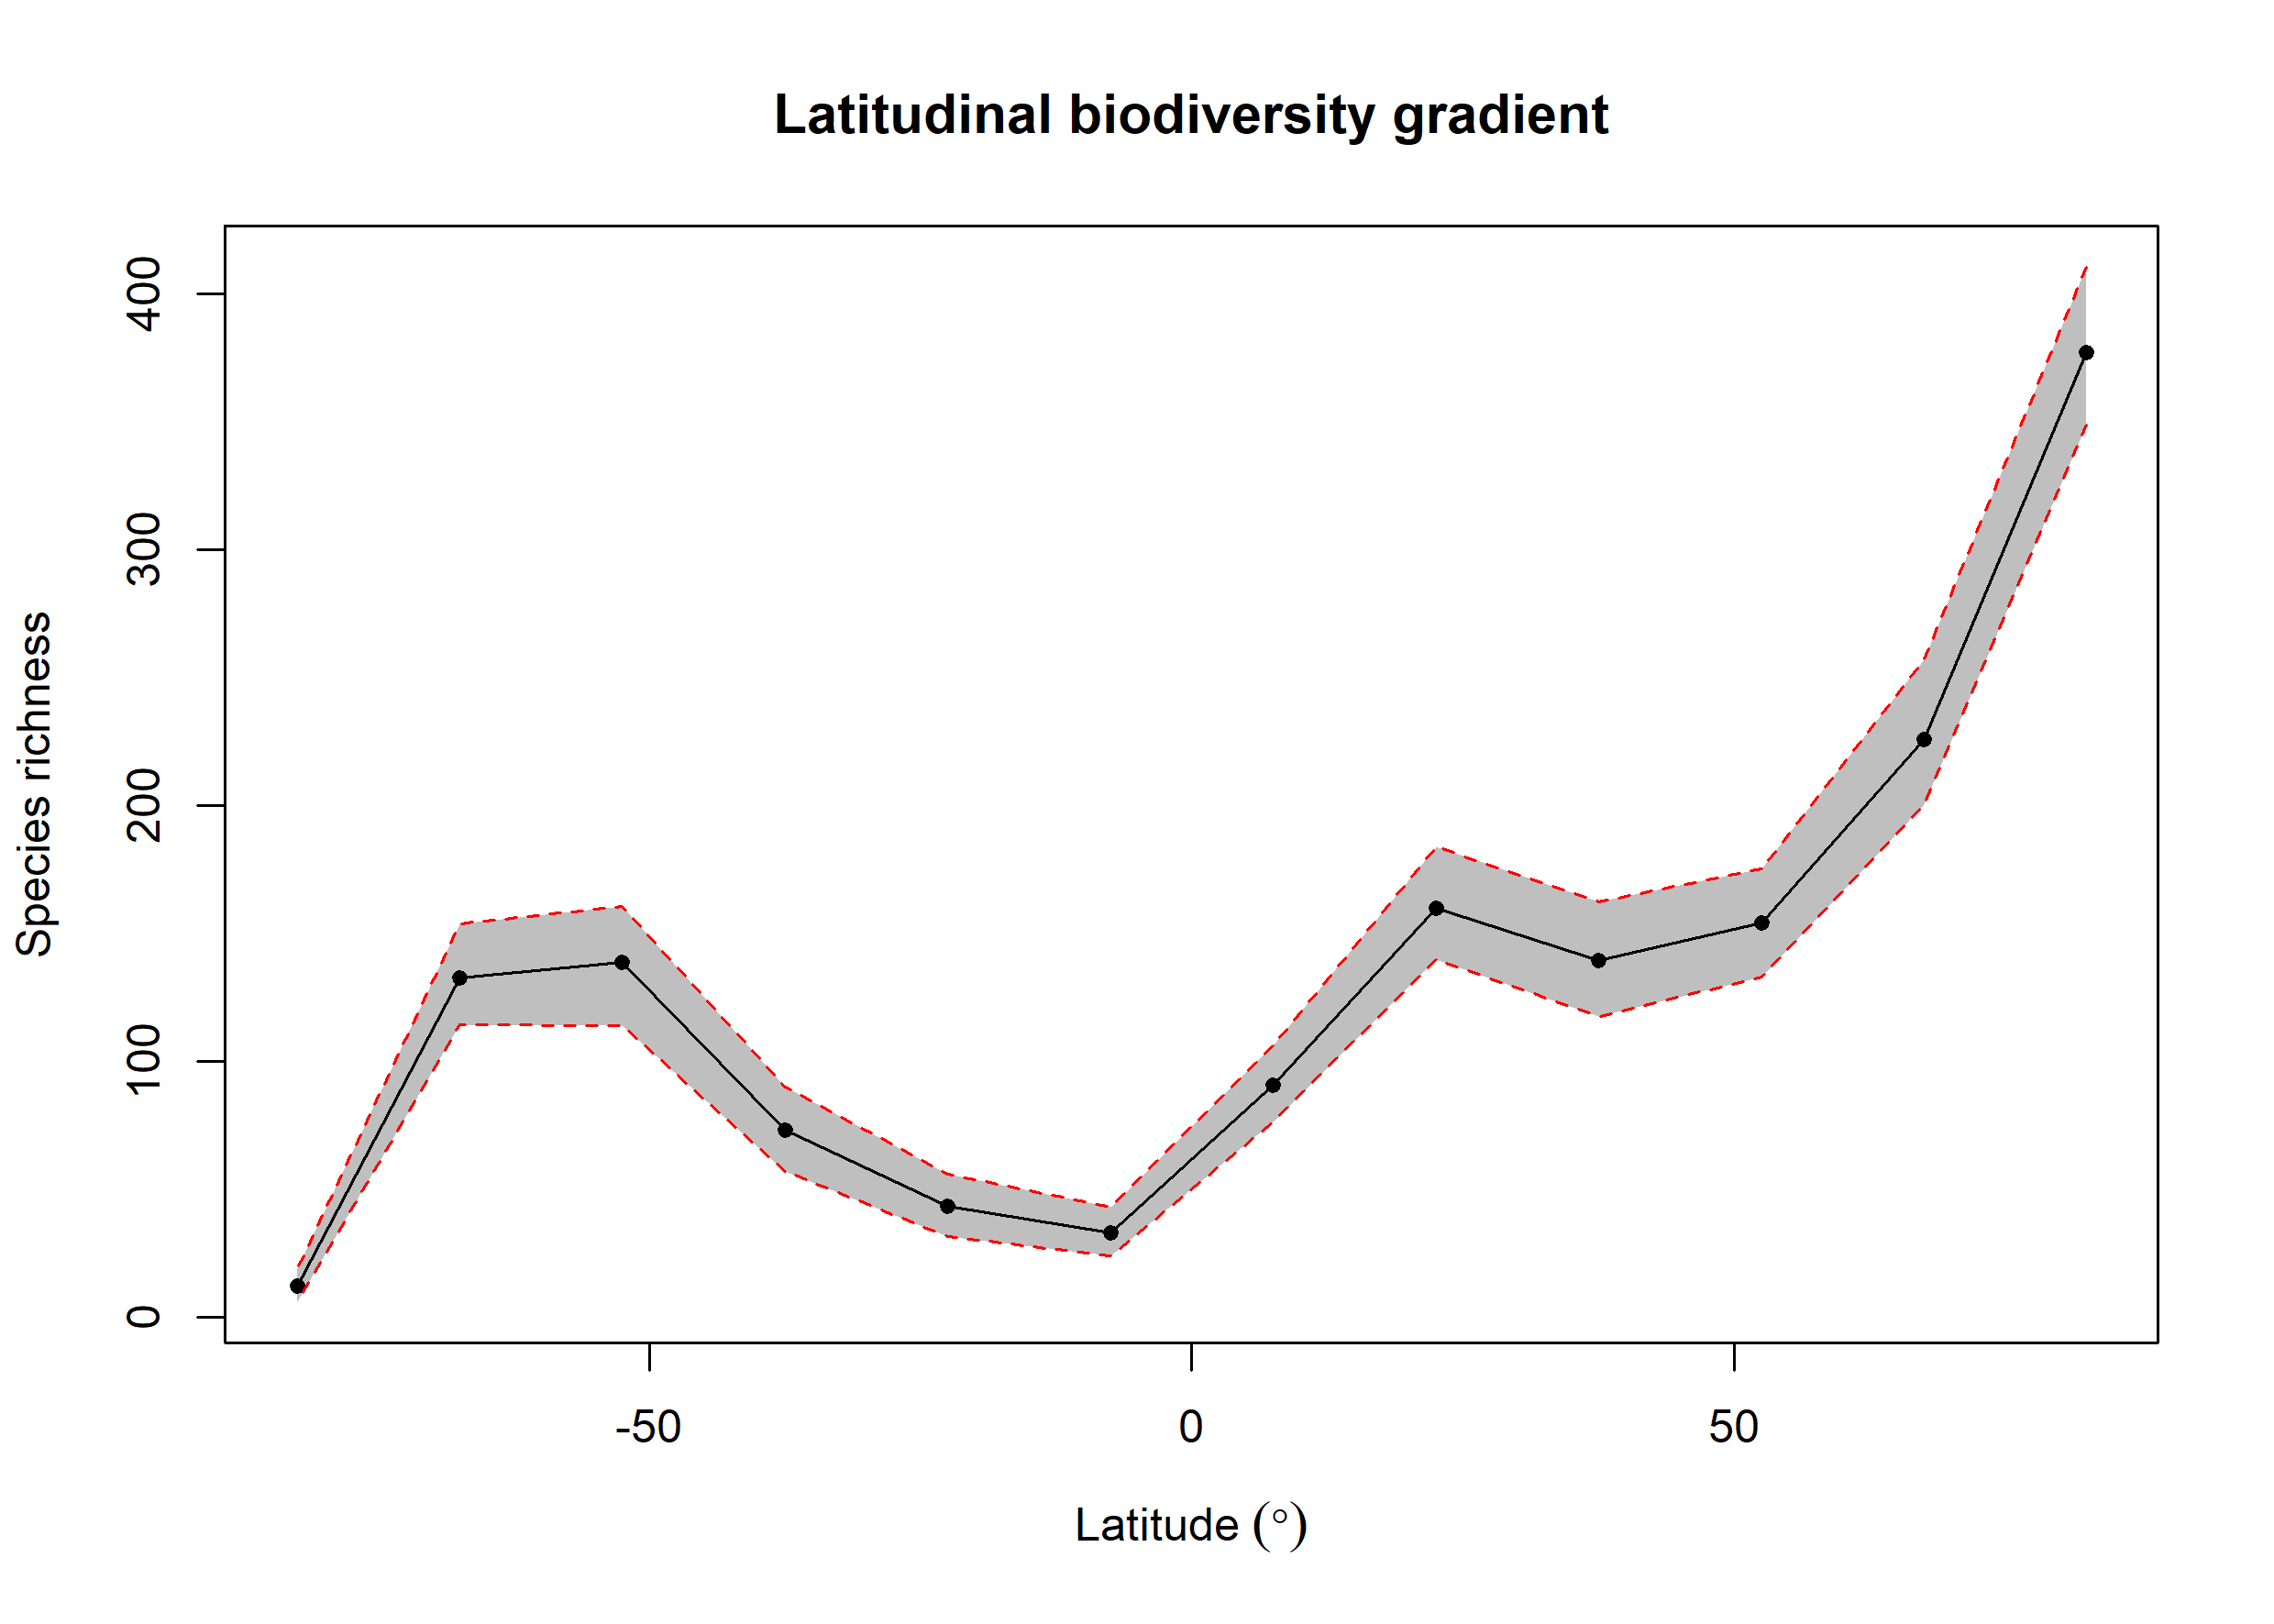

Source data for this figure (header and first rows):
bin, max, min, mid, hemisphere, mean_richness, CI.Lower, CI.Upper
1, 90, 75, 82.5, N, 377.3, 349, 410.7
2, 75, 60, 67.5, N, 225.9, 200.4, 257.1
3, 60, 45, 52.5, N, 154.2, 133, 175.5
4, 45, 30, 37.5, N, 139.5, 117.5, 162.5
5, 30, 15, 22.5, N, 160, 140, 184.1
6, 15, 0, 7.5, N, 90.67, 76.47, 106
7, 0, -15, -7.5, S, 32.91, 24, 43
8, -15, -30, -22.5, S, 43.59, 31.48, 56
9, -30, -45, -37.5, S, 73.21, 56.95, 90.05
10, -45, -60, -52.5, S, 138.7, 114, 160.5
11, -60, -75, -67.5, S, 132.7, 114.5, 154
12, -75, -90, -82.5, S, 12.29, 6, 19.05
